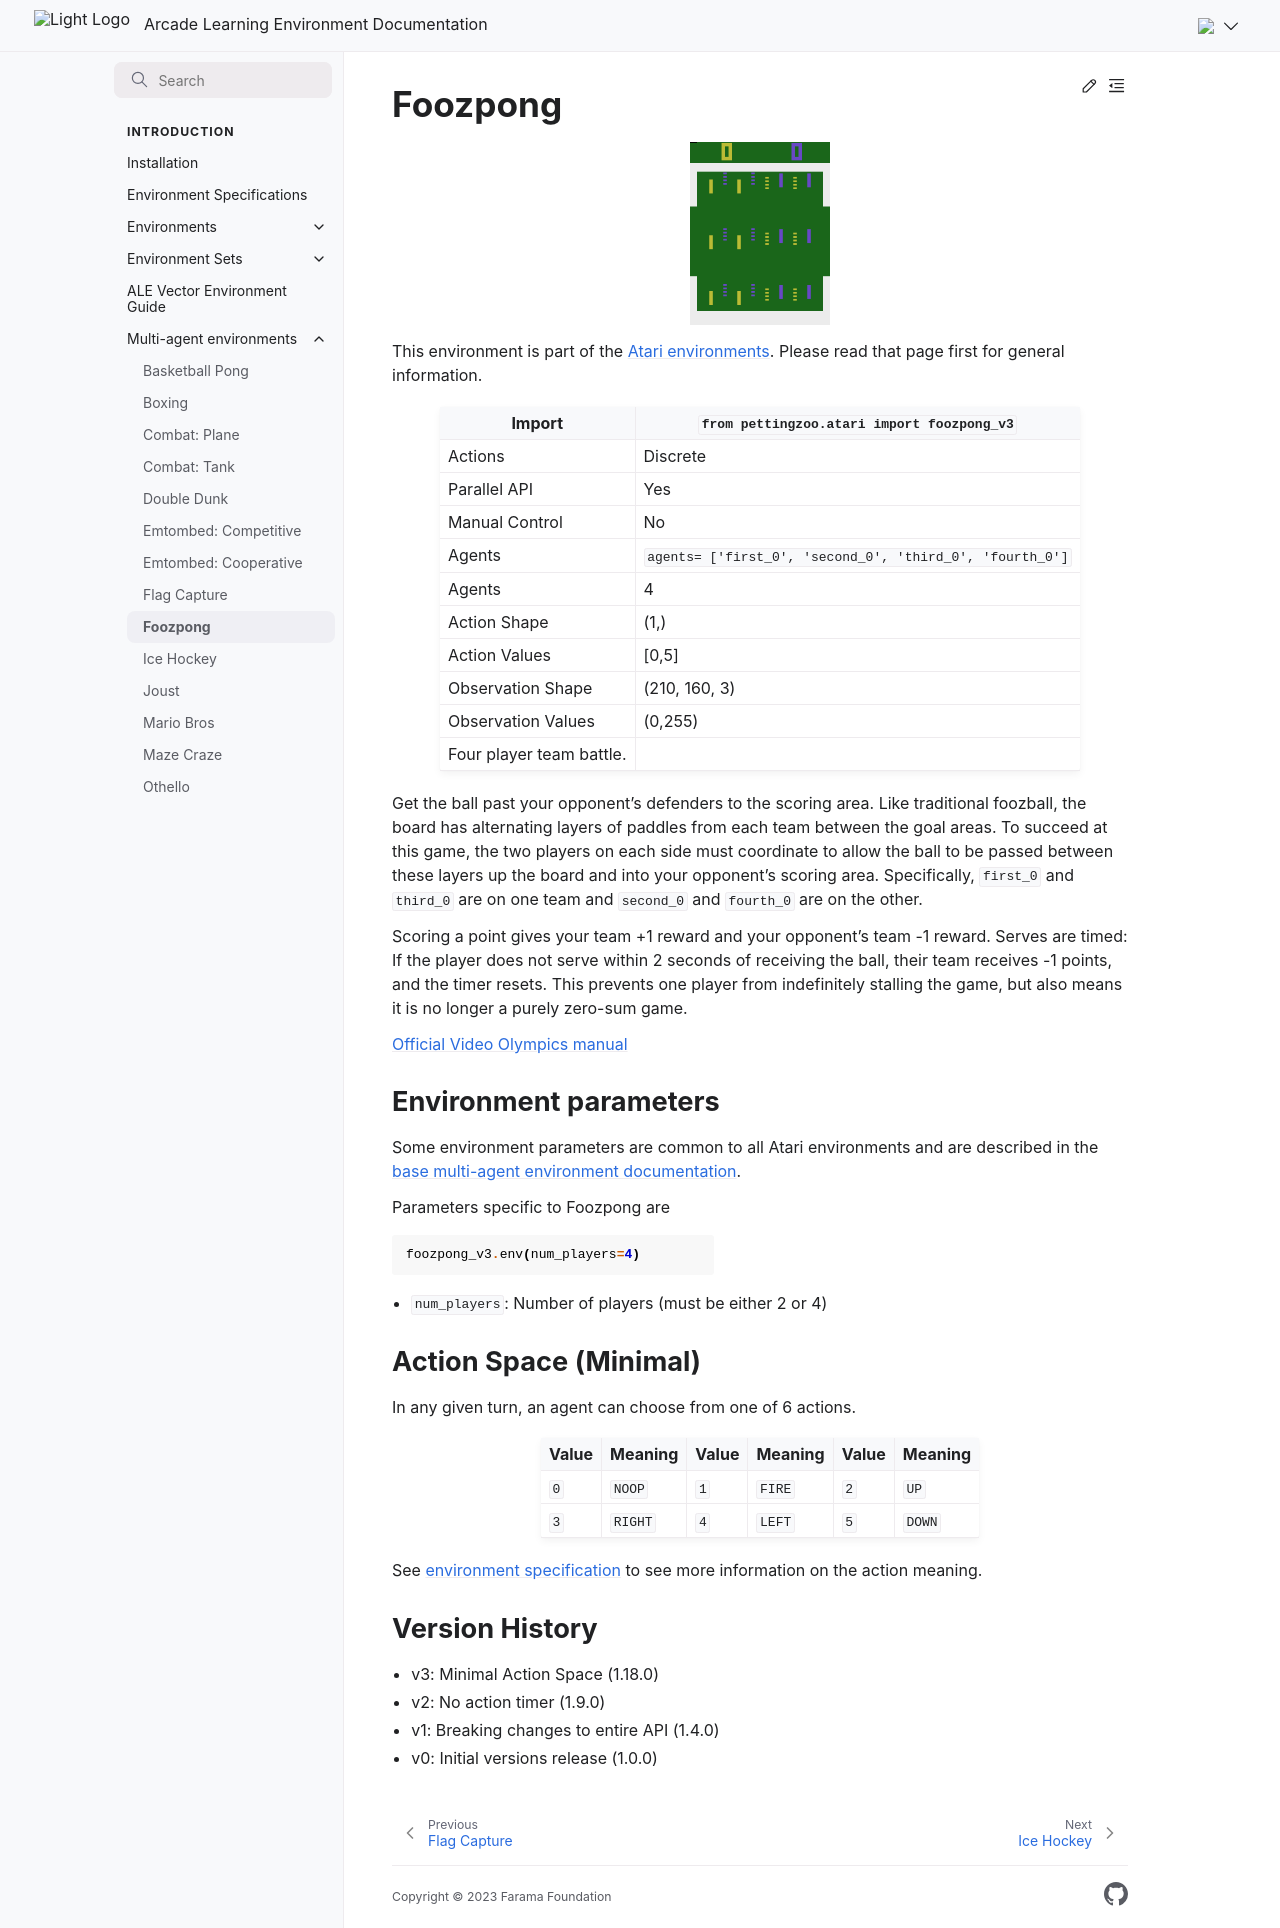

repository: Farama-Foundation/Arcade-Learning-Environment · page: main/multi-agent-environments/foozpong/index.html · generator: sphinx


# Foozpong

```{figure} ../_static/videos/multi-agent-environments/foozpong.gif
:width: 140px
:name: foozpong
```

This environment is part of the <a href='..'>Atari environments</a>. Please read that page first for general information.

| Import               | `from pettingzoo.atari import foozpong_v3`               |
|----------------------|----------------------------------------------------------|
| Actions              | Discrete                                                 |
| Parallel API         | Yes                                                      |
| Manual Control       | No                                                       |
| Agents               | `agents= ['first_0', 'second_0', 'third_0', 'fourth_0']` |
| Agents               | 4                                                        |
| Action Shape         | (1,)                                                     |
| Action Values        | [0,5]                                                    |
| Observation Shape    | (210, 160, 3)                                            |
| Observation Values   | (0,255)                                                  |
Four player team battle.

Get the ball past your opponent's defenders to the scoring area. Like traditional foozball, the board has alternating layers of paddles from each team between the goal areas. To succeed at this game, the two players on each side must coordinate to allow the ball to be passed between these layers up the board and into your opponent's scoring area. Specifically, `first_0` and `third_0` are on one team and `second_0` and `fourth_0` are on the other.

Scoring a point gives your team +1 reward and your opponent's team -1 reward. Serves are timed: If the player does not serve within 2 seconds of receiving the ball, their team receives -1 points, and the timer resets. This prevents one player from indefinitely stalling the game, but also means it is no longer a purely zero-sum game.

[Official Video Olympics manual](https://atariage.com/manual_html_page.php?SoftwareLabelID=587)

## Environment parameters

Some environment parameters are common to all Atari environments and are described in the [base multi-agent environment documentation](../multi-agent-environments).

Parameters specific to Foozpong are

``` python
foozpong_v3.env(num_players=4)
```

* `num_players`:  Number of players (must be either 2 or 4)

## Action Space (Minimal)

In any given turn, an agent can choose from one of 6 actions.

| Value   | Meaning      | Value   | Meaning         | Value   | Meaning        |
|---------|--------------|---------|-----------------|---------|----------------|
| `0`     | `NOOP`       | `1`     | `FIRE`          | `2`     | `UP`           |
| `3`     | `RIGHT`      | `4`     | `LEFT`          | `5`     | `DOWN`         |

See [environment specification](../env-spec) to see more information on the action meaning.

## Version History

* v3: Minimal Action Space (1.18.0)
* v2: No action timer (1.9.0)
* v1: Breaking changes to entire API (1.4.0)
* v0: Initial versions release (1.0.0)
